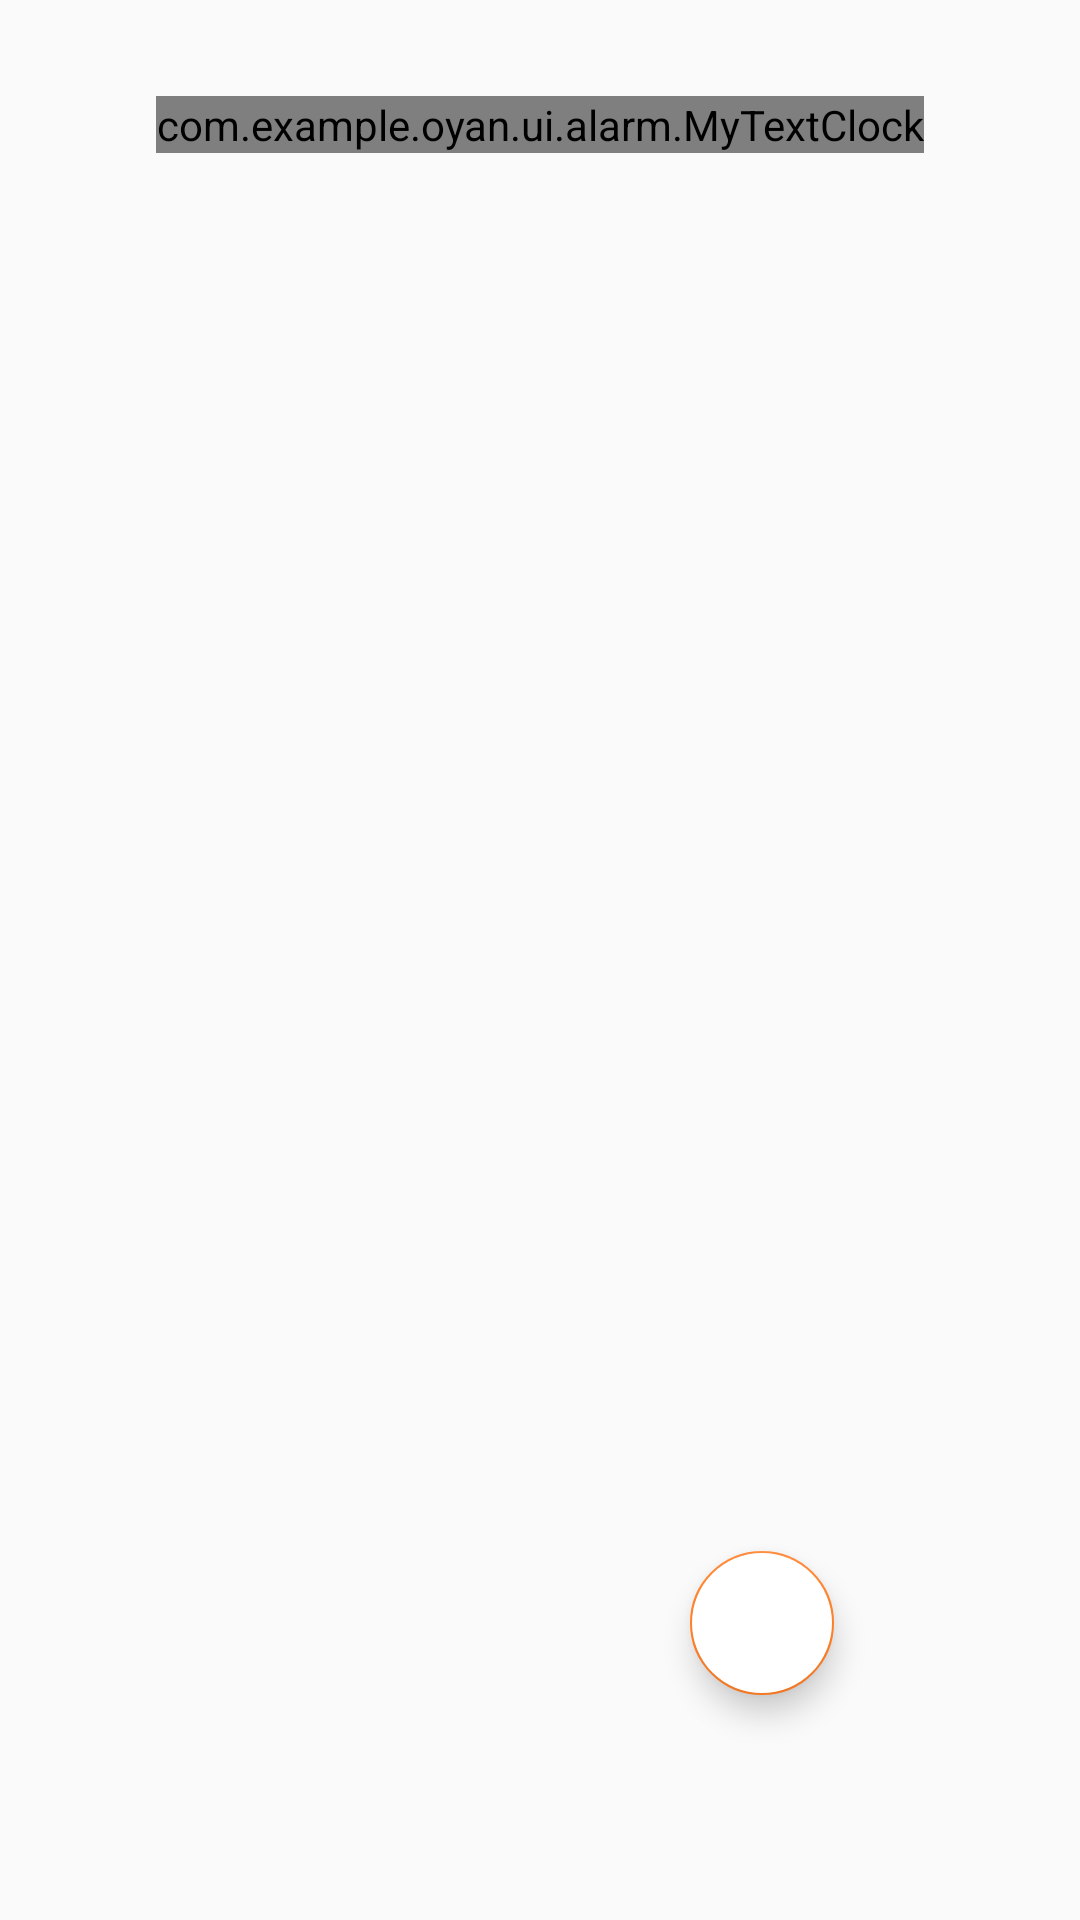

Layout XML and referenced resources for this Android screen:
<!-- AndroidManifest.xml: application theme AppTheme -->
<!-- res/layout/fragment_alarm.xml -->
<?xml version="1.0" encoding="utf-8"?>
<LinearLayout xmlns:android="http://schemas.android.com/apk/res/android"
    android:layout_width="match_parent"
    android:layout_height="match_parent"
    xmlns:app="http://schemas.android.com/apk/res-auto"
    android:orientation="vertical"
    android:id="@+id/fragment_alarm_schedule">


    <com.example.oyan.ui.alarm.MyTextClock
        android:layout_width="wrap_content"
        android:layout_height="wrap_content"
        android:id="@+id/myTextClock"
        android:layout_marginTop="32dp"
        android:format12Hour="hh:mm:ss aaa"
        android:format24Hour="@null"
        android:textColor="#000000"
        android:fontFamily="@font/amarante"
        android:layout_gravity="center_horizontal"
        android:textSize="45sp"
        android:textStyle="bold"
        app:layout_constraintEnd_toEndOf="parent"
        app:layout_constraintStart_toStartOf="parent"
        app:layout_constraintTop_toTopOf="parent"/>

    <RelativeLayout
        android:layout_marginTop="32dp"
        android:layout_width="match_parent"
        android:layout_height="match_parent"
        android:layout_marginBottom="50dp">

        <androidx.recyclerview.widget.RecyclerView
            android:id="@+id/fragment_alarm_recyclerView"
            android:layout_width="match_parent"
            android:layout_height="wrap_content"/>

        <com.google.android.material.floatingactionbutton.FloatingActionButton
            android:id="@+id/addAlarmFloatingButton"
            android:layout_width="48dp"
            android:layout_height="48dp"
            android:layout_alignParentBottom="true"
            android:layout_marginStart="230dp"
            android:layout_marginBottom="25dp"
            android:backgroundTint="#FFFFFF"
            android:foreground="@drawable/ic_baseline_add_circle_24"
            app:fabSize="normal" />

    </RelativeLayout>


</LinearLayout>
<!-- resources referenced by this layout -->
<resources>
  <!-- drawable ic_baseline_add_circle_24 (drawable) -->
  <vector xmlns:android="http://schemas.android.com/apk/res/android"
      android:width="36dp"
      android:height="36dp"
      android:tint="#FF7F27"
      android:viewportWidth="24"
      android:viewportHeight="24">
      <path
          android:fillColor="@android:color/white"
          android:pathData="M12,2C6.48,2 2,6.48 2,12s4.48,10 10,10 10,-4.48 10,-10S17.52,2 12,2zM17,13h-4v4h-2v-4L7,13v-2h4L11,7h2v4h4v2z" />
  </vector>
  <style name="AppTheme" parent="Theme.AppCompat.Light.DarkActionBar">
          
          <item name="colorPrimary">@color/colorPrimary</item>
          <item name="colorPrimaryDark">@color/colorPrimaryDark</item>
          <item name="colorAccent">@color/colorPrimary</item>
          <item name="preferenceTheme">@style/PreferenceThemeOverlay</item>
          <item name="backgroundColor">#FFFFFF</item>
          <item name="cardBackground">#FFFFFF</item>
          <item name="textcolor">#000000</item>
          <item name="tintcolor">#000000</item>
          <item name="buttoncolor">@color/colorPrimary</item>
      </style>
  <color name="colorPrimary">#FF7F27</color>
  <color name="colorPrimaryDark">#FFC90E</color>
</resources>
